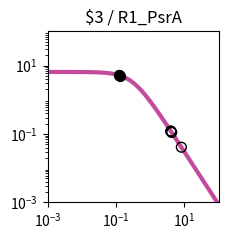

The script that saved this image: (Note: this script raises an exception after producing the figure.)
import matplotlib.pyplot as plt
import matplotlib.ticker as ticker
import numpy as np

fig, ax = plt.subplots(figsize=(2.5,2.5))

plt.xlim(1.000000e-03, 1.000000e+02)
plt.ylim(1.000000e-03, 1.000000e+02)

x = np.array([1.000000e-03,1.122018e-03,1.258925e-03,1.412538e-03,1.584893e-03,1.778279e-03,1.995262e-03,2.238721e-03,2.511886e-03,2.818383e-03,3.162278e-03,3.548134e-03,3.981072e-03,4.466836e-03,5.011872e-03,5.623413e-03,6.309573e-03,7.079458e-03,7.943282e-03,8.912509e-03,1.000000e-02,1.122018e-02,1.258925e-02,1.412538e-02,1.584893e-02,1.778279e-02,1.995262e-02,2.238721e-02,2.511886e-02,2.818383e-02,3.162278e-02,3.548134e-02,3.981072e-02,4.466836e-02,5.011872e-02,5.623413e-02,6.309573e-02,7.079458e-02,7.943282e-02,8.912509e-02,1.000000e-01,1.122018e-01,1.258925e-01,1.412538e-01,1.584893e-01,1.778279e-01,1.995262e-01,2.238721e-01,2.511886e-01,2.818383e-01,3.162278e-01,3.548134e-01,3.981072e-01,4.466836e-01,5.011872e-01,5.623413e-01,6.309573e-01,7.079458e-01,7.943282e-01,8.912509e-01,1.000000e+00,1.122018e+00,1.258925e+00,1.412538e+00,1.584893e+00,1.778279e+00,1.995262e+00,2.238721e+00,2.511886e+00,2.818383e+00,3.162278e+00,3.548134e+00,3.981072e+00,4.466836e+00,5.011872e+00,5.623413e+00,6.309573e+00,7.079458e+00,7.943282e+00,8.912509e+00,1.000000e+01,1.122018e+01,1.258925e+01,1.412538e+01,1.584893e+01,1.778279e+01,1.995262e+01,2.238721e+01,2.511886e+01,2.818383e+01,3.162278e+01,3.548134e+01,3.981072e+01,4.466836e+01,5.011872e+01,5.623413e+01,6.309573e+01,7.079458e+01,7.943282e+01,8.912509e+01,1.000000e+02,])
y = np.array([6.488031e+00,6.487843e+00,6.487619e+00,6.487351e+00,6.487031e+00,6.486649e+00,6.486193e+00,6.485649e+00,6.485000e+00,6.484224e+00,6.483299e+00,6.482194e+00,6.480875e+00,6.479301e+00,6.477423e+00,6.475182e+00,6.472509e+00,6.469319e+00,6.465515e+00,6.460979e+00,6.455572e+00,6.449127e+00,6.441449e+00,6.432305e+00,6.421421e+00,6.408475e+00,6.393085e+00,6.374806e+00,6.353117e+00,6.327414e+00,6.296995e+00,6.261057e+00,6.218681e+00,6.168830e+00,6.110345e+00,6.041951e+00,5.962268e+00,5.869838e+00,5.763163e+00,5.640765e+00,5.501264e+00,5.343481e+00,5.166551e+00,4.970062e+00,4.754182e+00,4.519776e+00,4.268491e+00,4.002779e+00,3.725853e+00,3.441566e+00,3.154209e+00,2.868262e+00,2.588120e+00,2.317823e+00,2.060843e+00,1.819922e+00,1.597009e+00,1.393252e+00,1.209067e+00,1.044240e+00,8.980622e-01,7.694550e-01,6.571005e-01,5.595468e-01,4.752956e-01,4.028683e-01,3.408522e-01,2.879309e-01,2.429017e-01,2.046821e-01,1.723103e-01,1.449403e-01,1.218338e-01,1.023516e-01,8.594273e-02,7.213477e-02,6.052430e-02,5.076781e-02,4.257364e-02,3.569472e-02,2.992211e-02,2.507944e-02,2.101796e-02,1.761243e-02,1.475743e-02,1.236435e-02,1.035871e-02,8.677974e-03,7.269637e-03,6.089642e-03,5.101031e-03,4.272809e-03,3.578985e-03,2.997774e-03,2.510912e-03,2.103094e-03,1.761496e-03,1.475369e-03,1.235711e-03,1.034976e-03,8.668451e-04,])
c = "#c24b9c"

hi_x = np.array([1.322332e-01,1.228257e-01,1.214025e-01,])
hi_y = np.array([5.085085e+00,5.206092e+00,5.224466e+00,])
lo_x = np.array([4.243478e+00,8.139578e+00,4.028333e+00,4.018926e+00,4.017502e+00,])
lo_y = np.array([1.106217e-01,4.101276e-02,1.196800e-01,1.201037e-01,1.201681e-01,])

plt.loglog(x,y,lw=3,color=c)
plt.scatter(hi_x,hi_y,marker='o',s=50,color='black',zorder=10)
plt.scatter(lo_x,lo_y,marker='o',s=50,edgecolors='black',color='none',zorder=10)

plt.title("$3 / R1_PsrA")

ax.xaxis.set_major_locator(ticker.LogLocator(numticks=3))
ax.yaxis.set_major_locator(ticker.LogLocator(numticks=3))

ax.set_aspect('equal')
plt.tight_layout()

plt.savefig("/content/output/0x87/response_plot_$3_R1_PsrA.png", bbox_inches='tight')
